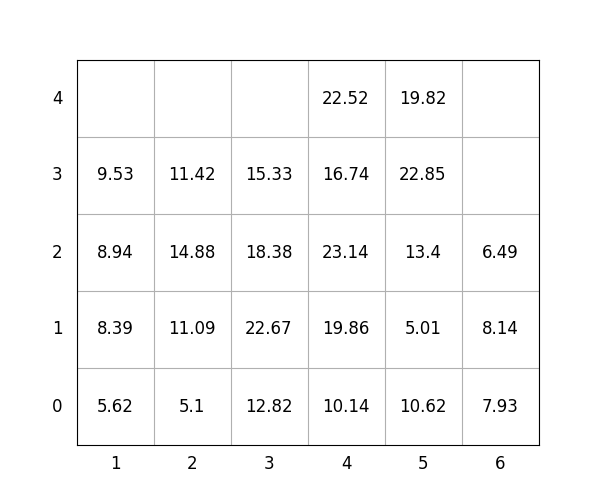

The data file committed next to this chart (first rows):
idx, loc_x, loc_y, loc_z, weight, group, score, seq, reloc, size(ft)
1, 2, 0, 0, 5.1, 1, 105.1, 0, 1.0, 20
2, 5, 0, 0, 10.62, 0, 10.62, 0, 1.0, 20
3, 3, 0, 0, 12.82, 1, 112.8, 0, 1.0, 20
4, 5, 0, 1, 5.01, 1, 105, 0, 1.0, 20
5, 5, 0, 2, 13.4, 0, 13.4, 0, 1.0, 20
6, 2, 0, 1, 11.09, 1, 111.1, 0, 1.0, 20
7, 6, 0, 0, 7.93, 1, 107.9, 0, 0, 20
8, 4, 0, 0, 10.14, 1, 110.1, 1, 1.0, 20
9, 5, 0, 3, 22.85, 2, 222.8, 2, 1.0, 20
10, 4, 0, 1, 19.86, 1, 119.9, 3, 1.0, 20
11, 1, 0, 0, 5.62, 0, 5.62, 4, 0, 20
12, 1, 0, 1, 8.39, 0, 8.39, 5, 0, 20
13, 5, 0, 4, 19.82, 2, 219.8, 6, 1.0, 20
14, 4, 0, 2, 23.14, 1, 123.1, 7, 1.0, 20
15, 6, 0, 1, 8.14, 1, 108.1, 8, 0, 20
16, 3, 0, 1, 22.67, 0, 22.67, 9, 1.0, 20
17, 1, 0, 2, 8.94, 0, 8.94, 10, 0, 20
18, 6, 0, 2, 6.49, 2, 206.5, 11, 0, 20
19, 1, 0, 3, 9.53, 0, 9.53, 12, 0, 20
20, 3, 0, 2, 18.38, 1, 118.4, 13, 1.0, 20
21, 3, 0, 3, 15.33, 1, 115.3, 14, 1.0, 20
22, 2, 0, 2, 14.88, 0, 14.88, 15, 1.0, 20
23, 2, 0, 3, 11.42, 0, 11.42, 16, 1.0, 20
24, 4, 0, 3, 16.74, 2, 216.7, 17, 1.0, 20
25, 4, 0, 4, 22.52, 3, 322.5, 18, 1.0, 20
